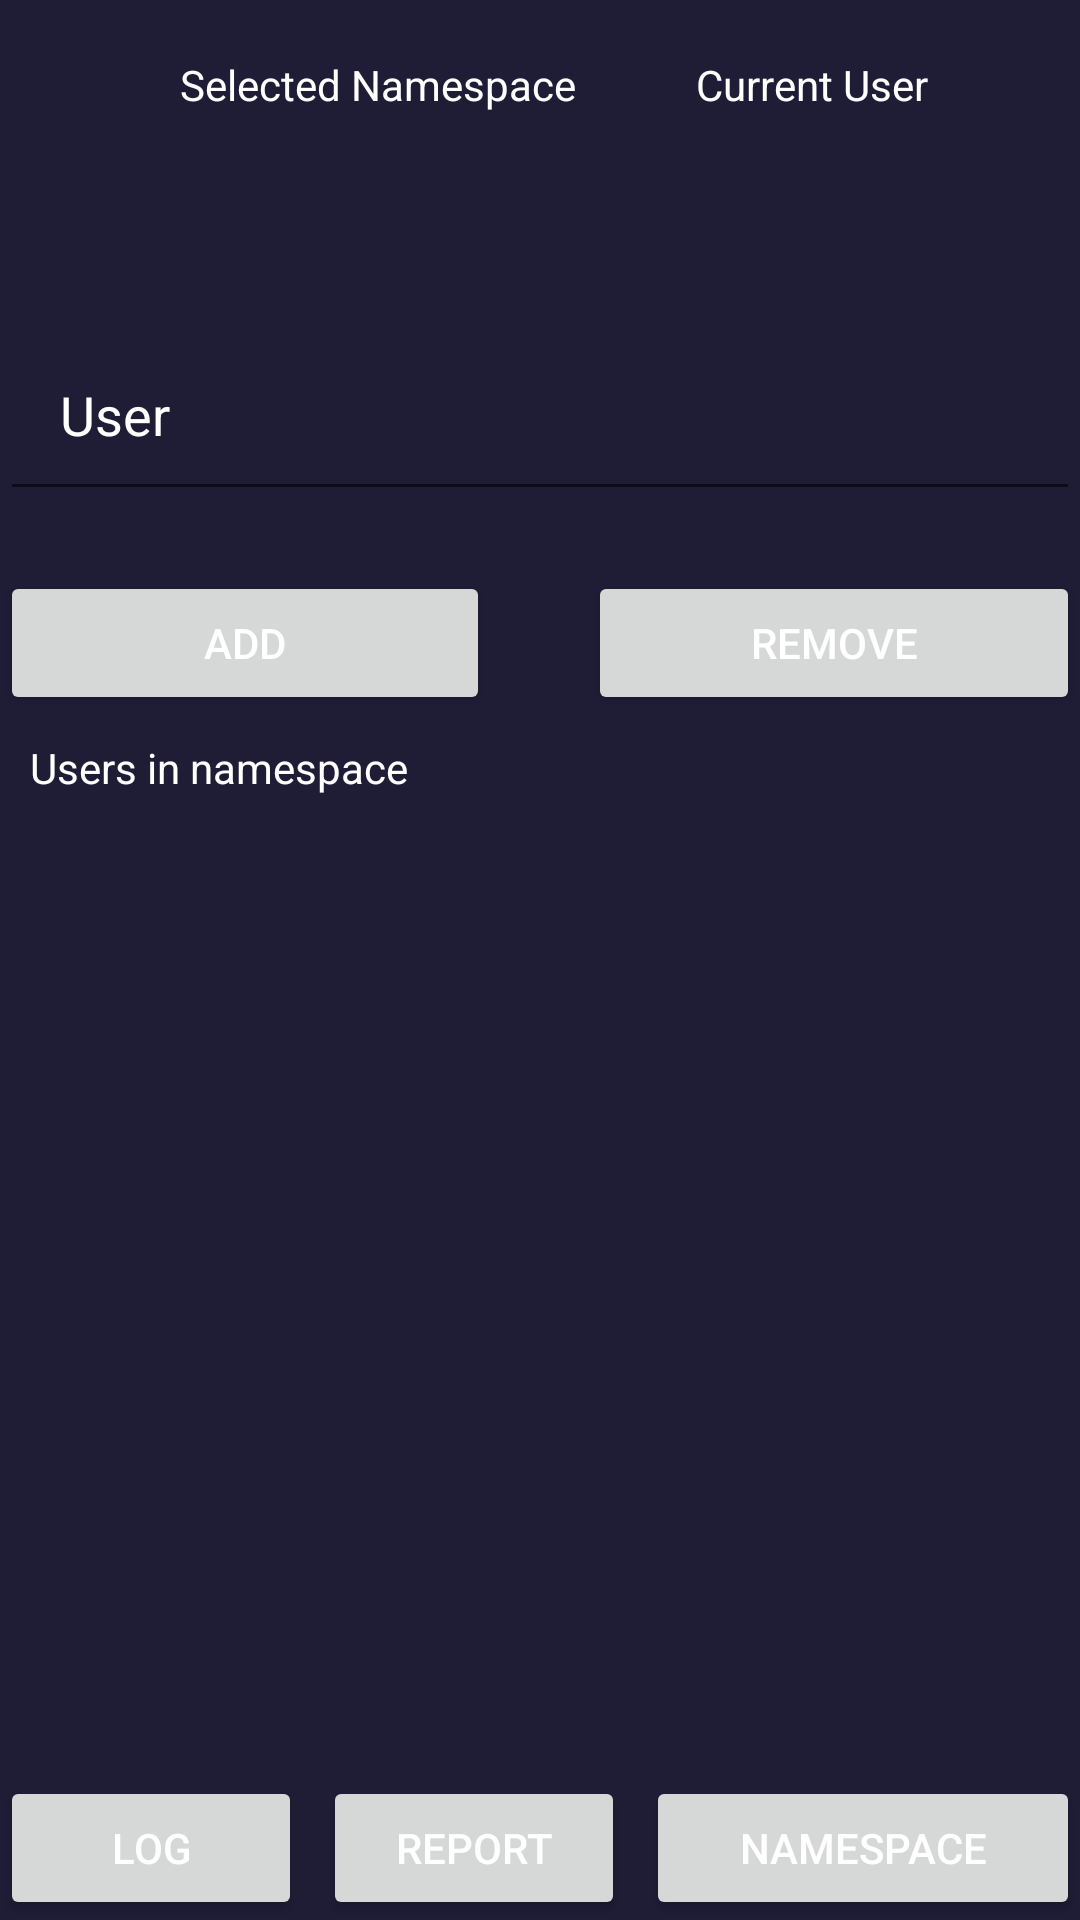

Layout XML and referenced resources for this Android screen:
<!-- AndroidManifest.xml: application theme Theme.AqiCheck -->
<!-- res/layout/fragment_namespace.xml -->
<?xml version="1.0" encoding="utf-8"?>
<androidx.constraintlayout.widget.ConstraintLayout xmlns:android="http://schemas.android.com/apk/res/android"
    xmlns:app="http://schemas.android.com/apk/res-auto"
    xmlns:tools="http://schemas.android.com/tools"
    android:layout_width="match_parent"
    android:layout_height="match_parent"
    tools:context=".ui.namespaces.NamespaceFragment">

    <androidx.appcompat.widget.Toolbar
        android:id="@+id/toolbar"
        android:layout_width="0dp"
        android:layout_height="wrap_content"
        app:layout_constraintEnd_toEndOf="parent"
        app:layout_constraintStart_toStartOf="parent"
        app:layout_constraintTop_toTopOf="parent"
        app:titleTextColor="@color/white" />

    <ImageView
        android:id="@+id/home"
        android:layout_width="wrap_content"
        android:layout_height="wrap_content"
        android:layout_marginStart="10dp"
        android:src="@drawable/ic_station"
        app:layout_constraintBottom_toBottomOf="@+id/toolbar"
        app:layout_constraintStart_toStartOf="@+id/toolbar"
        app:layout_constraintTop_toTopOf="parent"
        app:tint="@color/purple_700" />

    <TextView
        android:id="@+id/textView2"
        android:layout_width="wrap_content"
        android:layout_height="wrap_content"
        android:layout_marginStart="50dp"
        android:text="Selected Namespace"
        app:layout_constraintBottom_toBottomOf="@+id/toolbar"
        app:layout_constraintStart_toEndOf="@+id/home"
        app:layout_constraintTop_toTopOf="@+id/toolbar" />

    <ImageView
        android:id="@+id/user"
        android:layout_width="wrap_content"
        android:layout_height="wrap_content"
        android:layout_marginStart="20dp"
        android:src="@drawable/ic_heart_outline"
        app:layout_constraintBottom_toBottomOf="@+id/toolbar"
        app:layout_constraintStart_toEndOf="@+id/textView2"
        app:layout_constraintTop_toTopOf="@+id/toolbar"
        app:tint="@color/purple_700" />

    <TextView
        android:id="@+id/current_user"
        android:layout_width="wrap_content"
        android:layout_height="wrap_content"
        android:layout_marginStart="20dp"
        android:text="Current User"
        app:layout_constraintBottom_toBottomOf="@+id/toolbar"
        app:layout_constraintStart_toEndOf="@+id/user"
        app:layout_constraintTop_toTopOf="@+id/toolbar" />

    
    
    
    
    
    
    

    
    
    
    
    
    
    
    
    
    


    
    
    
    
    
    
    
    
    

    

    


    <EditText
        android:id="@+id/user_input"
        android:layout_width="match_parent"
        android:layout_height="wrap_content"
        android:layout_marginTop="50dp"
        android:hint="@string/add_user_to_namespace"
        android:inputType="textEmailAddress"
        android:padding="20dp"
        android:textColor="@color/white"
        android:textColorHint="@color/white"
        app:layout_constraintEnd_toEndOf="parent"
        app:layout_constraintHorizontal_bias="1.0"
        app:layout_constraintStart_toStartOf="parent"
        app:layout_constraintTop_toBottomOf="@+id/toolbar"
        app:layout_constraintVertical_chainStyle="packed" />

    <LinearLayout
        android:id="@+id/add_remove_buttons"
        android:layout_width="fill_parent"
        android:layout_height="wrap_content"
        android:layout_marginTop="20dp"
        android:orientation="horizontal"
        app:layout_constraintTop_toBottomOf="@+id/user_input">

        <Button
            android:id="@+id/prevButton"
            android:layout_width="0dp"
            android:layout_height="wrap_content"
            android:layout_weight="1"
            android:insetLeft="10dp"
            android:text="Add" />

        <Space
            android:layout_width="0dp"
            android:layout_height="1dp"
            android:layout_weight="0.2"></Space>

        <Button
            android:id="@+id/nextButton"
            android:layout_width="0dp"
            android:layout_height="wrap_content"
            android:layout_weight="1"
            android:insetRight="10dp"
            android:text="Remove" />
    </LinearLayout>

    <androidx.recyclerview.widget.RecyclerView
        android:id="@+id/recyclerView"
        android:layout_width="0dp"
        android:layout_height="0dp"
        android:layout_marginTop="35dp"
        android:layout_marginBottom="35dp"
        app:layout_constraintBottom_toTopOf="@+id/navigation_buttons"
        app:layout_constraintEnd_toEndOf="parent"
        app:layout_constraintHorizontal_bias="1.0"
        app:layout_constraintStart_toStartOf="parent"
        app:layout_constraintTop_toBottomOf="@+id/add_remove_buttons"
        app:layout_constraintVertical_bias="1.0"
        tools:listitem="@layout/item_detail_list" />

    <TextView
        android:layout_width="wrap_content"
        android:layout_height="wrap_content"
        android:layout_marginLeft="10dp"
        android:text="Users in namespace"
        app:layout_constraintBottom_toTopOf="@+id/recyclerView"
        app:layout_constraintStart_toStartOf="parent"
        app:layout_constraintTop_toBottomOf="@+id/add_remove_buttons" />

    <LinearLayout
        android:id="@+id/navigation_buttons"
        android:layout_width="fill_parent"
        android:layout_height="wrap_content"
        android:orientation="horizontal"
        app:layout_constraintBottom_toBottomOf="parent">

        <Button
            android:id="@+id/button"
            android:layout_width="0dp"
            android:layout_height="wrap_content"
            android:layout_weight="0.7"
            android:insetLeft="5dp"
            android:text="Log" />

        <Space
            android:layout_width="0dp"
            android:layout_height="1dp"
            android:layout_weight="0.05" />


        <Button
            android:id="@+id/button2"
            android:layout_width="0dp"
            android:layout_height="wrap_content"
            android:layout_weight="0.7"
            android:text="Report" />

        <Space
            android:layout_width="0dp"
            android:layout_height="1dp"
            android:layout_weight="0.05" />

        <Button
            android:id="@+id/button3"
            android:layout_width="0dp"
            android:layout_height="wrap_content"
            android:layout_weight="1"
            android:insetRight="5dp"
            android:text="Namespace" />
    </LinearLayout>

    
    
    
    
    
    
    
    
    

</androidx.constraintlayout.widget.ConstraintLayout>
<!-- res/layout/item_detail_list.xml (included above) -->
<?xml version="1.0" encoding="utf-8"?>
<com.google.android.material.card.MaterialCardView xmlns:android="http://schemas.android.com/apk/res/android"
    xmlns:app="http://schemas.android.com/apk/res-auto"
    xmlns:tools="http://schemas.android.com/tools"
    android:id="@+id/card_container"
    style="@style/AqiCard"
    android:layout_width="match_parent"
    android:layout_height="wrap_content"
    android:layout_margin="8dp">

    <androidx.constraintlayout.widget.ConstraintLayout
        android:layout_width="match_parent"
        android:layout_height="wrap_content"
        android:background="@color/primary_variant_500"
        android:paddingStart="16dp"
        android:paddingTop="16dp"
        android:paddingEnd="16dp"
        android:paddingBottom="16dp">

    <TextView
        android:id="@+id/name_text_view"
        android:layout_width="0dp"
        android:layout_height="wrap_content"
        android:textAlignment="center"
        app:layout_constraintStart_toStartOf="parent"
        app:layout_constraintTop_toTopOf="parent"
        tools:text="Project 1" />


    <TextView
        android:id="@+id/time_text_view"
        android:layout_width="0dp"
        android:layout_height="wrap_content"
        android:textAlignment="center"
        app:layout_constraintEnd_toEndOf="parent"
        app:layout_constraintTop_toTopOf="parent"
        tools:text="2:01:12" />

    </androidx.constraintlayout.widget.ConstraintLayout>

</com.google.android.material.card.MaterialCardView>
<!-- resources referenced by this layout -->
<resources>
  <color name="primary_variant_500">#1F1D36</color>
  <color name="purple_700">#b57777</color>
  <color name="white">#FFFFFFFF</color>
  <string name="add_user_to_namespace">User</string>
  <style name="AqiCard" parent="Widget.MaterialComponents.CardView">
          <item name="cardCornerRadius">12dp</item>
          <item name="strokeColor">@color/primary_variant_200</item>
          <item name="strokeWidth">1dp</item>
      </style>
  <style name="Theme.AqiCheck" parent="Theme.MaterialComponents.DayNight.NoActionBar">
          
          <item name="colorPrimary">@color/purple_500</item>
          <item name="colorPrimaryVariant">@color/purple_700</item>
          <item name="colorOnPrimary">@color/white</item>
          
          <item name="colorSecondary">@color/teal_200</item>
          <item name="colorSecondaryVariant">@color/teal_700</item>
          <item name="colorOnSecondary">@color/black</item>
          
          <item name="android:statusBarColor" tools:targetApi="l">@color/primary_variant_500</item>
          
          <item name="android:background">@color/primary_variant_500</item>
          <item name="android:textColor">#ffffffff</item>
      </style>
  <color name="primary_variant_200">#474460</color>
  <color name="purple_500">#E9A6A6</color>
  <color name="teal_200">#FF03DAC5</color>
  <color name="teal_700">#FF018786</color>
  <color name="black">#FF000000</color>
</resources>
